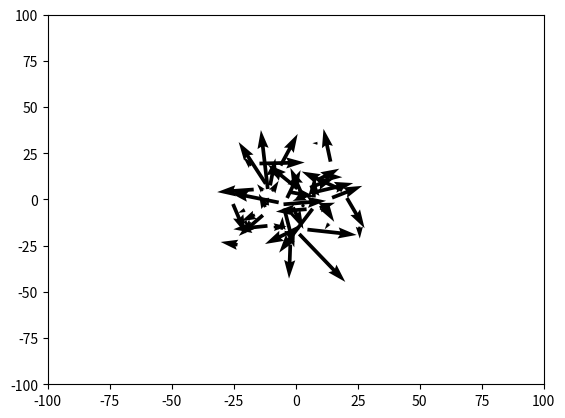

Generate this figure with matplotlib:
import numpy as np
import matplotlib.pyplot as plt

class flock():
	def flocking_python(self):
		N = 50
		frames = 100
		limit = 100
		L = limit*2
		P = 10 #Spread of initial position (gaussian)
		V = 10 #Spread of initial velocity (gaussian)
		delta = 1 #Time Step
		c1 = .00001 #Attraction scaling factor
		c2 = .01 #Repulsion scaling factor
		c3 = 1 #Heading scaling factor
		c4 = .01 #Randomness scaling factor
		vlimit = 1

		p = P*np.random.randn(2, N)
		v = V*np.random.randn(2, N)

		plt.ion()
		fig = plt.figure()
		ax = fig.add_subplot(111)
		for i in range(frames):
			v1 = np.zeros((2, N))
			v2 = np.zeros((2, N))
			v3 = ( (np.sum(v1)/N) + (np.sum(v2)/N) ) * c3
			v4 = np.zeros((2, N))

			if (np.linalg.norm(v3) > vlimit):
				v3 *= vlimit/np.linalg.norm(v3)

			for n in range(N):
				for m in range(N):
					if m != n:
						r = p[:,m] - p[:,n]

						if r[0] > L/2:
							r[0] -= L

						elif r[0] < -L/2:
							r[0] += L

						if r[1] > L/2:
							r[1] -= L

						elif r[1] < -L/2:
							r[1] += L

						rmag = np.sqrt(r[0]**2 + r[1]**2)

						v1[:,n] += c1*r
						v2[:,n] -= c2*r/(rmag**2)

				v4[:,n] = c4*np.random.randn(2)

				v[:,n] = v1[:,n] + v2[:,n] + v3 + v4[:,n]

			for n in range(N):
				p[:,n] += v[:,n] * delta

			tmp_p = p

			tmp_p[0, p[0,:]>L/2] = tmp_p[0,p[0,:]> (L/2)] - L
			tmp_p[1, p[1,:] > L/2] = tmp_p[1, p[1,:] > (L/2)] - L
			tmp_p[0, p[0,:] < -L/2]  = tmp_p[0, p[0,:] < (-L/2)] + L
			tmp_p[1, p[1,:] < -L/2]  = tmp_p[1, p[1,:] < (-L/2)] + L

			p = tmp_p
			# Can Also be written as:
            # p[p > limit] -= limit * 2
            # p[p < -limit] += limit * 2

			line1, = ax.plot(p[0, 0], p[1, 0])

			ax.clear()
			ax.quiver(p[0,:], p[1,:], v[0,:], v[1,:])
			plt.xlim(-limit, limit)
			plt.ylim(-limit, limit)
			line1.set_data(p[0,:], p[1,:])
			fig.canvas.draw()

flock_py = flock()
flock_py.flocking_python()
